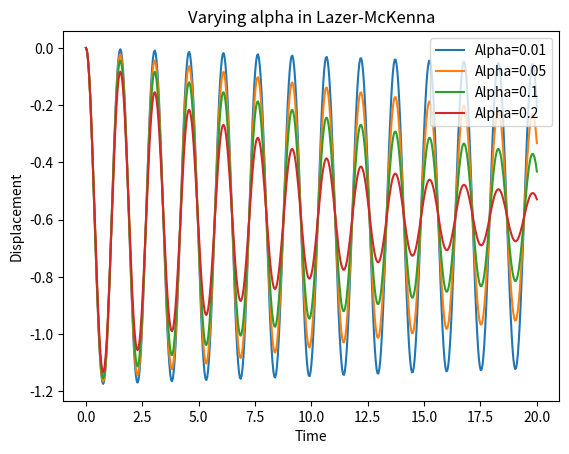

Here is the Python script that generated this plot:
import numpy as np
from scipy.integrate import odeint
import matplotlib.pyplot as plt
import matplotlib.animation as ani
plt.ion()

fig = plt.figure()
t = np.linspace(0.0, 20.0, 499) #start val, stop val, qty
#k = [-0.1, -10.0, -17, -13]
k = [-0.01, -10.0, -17, -1]
init = [0,0]
#k[0]=coeff of damping; k[1]=gravity; k[2],k[3]=stiffness

def f_hw(y, t):
	"""For the Tacoma Narrows homework/project.
	dy/dt = v
	dv/dt = h(y)-0.1v-10
	h(y) = 17y if y<0 else 13y
	
    Arguments:
    - `y`: [y, v]
    - `t`: time
    Returns: [dy/dt, dv/dt]
    """
	return [y[1], (y[0]*(k[2] if y[0]<0 else k[3])) +(k[0]*y[1]) + k[1] ]

plt.cla()
plt.xlabel("Time");
plt.ylabel("Displacement");
#plt.title("Assorted initial conditions")
#plt.title("Negative stiffness values");
plt.title("Varying alpha in Lazer-McKenna")
#plt.ylim(-1,0)
#####
#k_vals = [(-17,-13), (-14, -10), (-11, -7)]
k_vals = [-0.1, -0.5, -1.0, -2.0]
#k_vals = list(range(-5, 6, 1))
for val in k_vals:
	k[0] = val/10.0 #thus, damping is 0.01
	#k[2] = val[0]; k[3] = val[1]
	#init[1] = val/10.0 #change start pos., leave velocity alone
	plt.plot(t, list(zip(*odeint(f_hw, init, t)))[0], 
			 label="Alpha="+str(-1*k[0]) )
			 #label="Began at y,v="+str(init))

plt.legend(loc="upper right")
plt.savefig("out.png")

print("Done")
